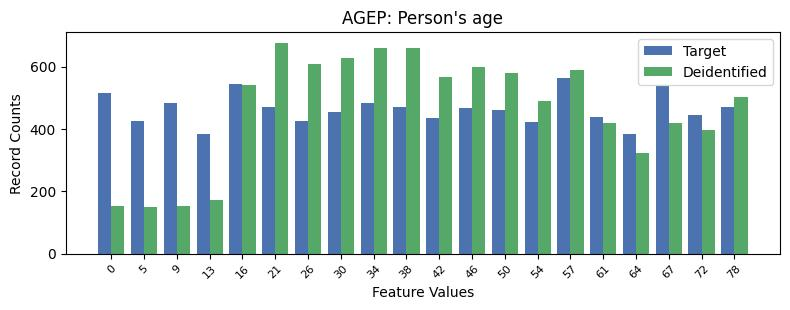

The file beside this chart, header and first rows:
, AGEP, count_target, count_deidentified
0, 14, 562, 590
1, 4, 544, 542
2, 17, 536, 419
3, 0, 516, 153
4, 8, 484, 659
5, 2, 483, 152
6, 5, 471, 677
7, 9, 470, 659
8, 19, 470, 501
9, 11, 468, 599
10, 12, 462, 578
11, 7, 453, 626
12, 18, 443, 397
13, 15, 437, 418
14, 10, 436, 566
15, 1, 426, 149
16, 6, 425, 607
17, 13, 421, 489
18, 3, 385, 171
19, 16, 384, 324
